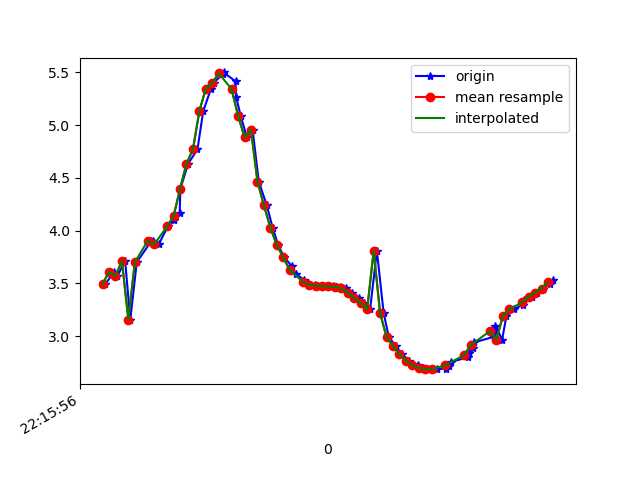

The data file committed next to this chart (first rows):
1617747356229, 442992872089159, 3.4907925, -1.728102, 8.992667
1617747356255, 442992891319929, 3.609, -1.701, 8.951
1617747356266, 442992910550699, 3.568, -1.67, 8.973
1617747356290, 442992929781469, 3.711, -1.78, 8.894
1617747356306, 442992949012239, 3.155, -2.005, 9.059
1617747356326, 442992968243009, 3.699, -1.71, 8.912
1617747356371, 442992987473779, 3.9, -1.736, 8.821
1617747356376, 442993006704549, 3.905, -1.676, 8.831
1617747356394, 442993025935319, 3.868, -1.679, 8.846
1617747356422, 442993045166089, 4.039, -1.773, 8.751
1617747356440, 442993064396859, 4.099, -1.932, 8.689
1617747356459, 442993083627629, 4.171, -2.293, 8.567
1617747356461, 442993102858399, 4.395, -2.76, 8.313
1617747356485, 442993122089169, 4.633, -3.396, 7.94
1617747356514, 442993141319939, 4.769, -4.176, 7.474
1617747356532, 442993160550709, 5.133, -5.033, 6.661
1617747356556, 442993179781479, 5.344, -5.901, 5.714
1617747356564, 442993199012249, 5.4, -6.714, 4.67
1617747356592, 442993218243019, 5.482, -7.402, 3.347
1617747356595, 442993237473789, 5.499, -7.821, 2.152
1617747356632, 442993256704559, 5.415, -8.093, 1.109
1617747356634, 442993275935329, 5.267, -8.259, 0.3085
1617747356648, 442993295166099, 5.086, -8.373, -0.2316
1617747356667, 442993314396869, 4.887, -8.47, -0.6401
1617747356685, 442993333627639, 4.954, -8.369, -1.212
1617747356704, 442993352858409, 4.464, -8.579, -1.584
1617747356729, 442993372089179, 4.238, -8.604, -2.012
1617747356747, 442993391319949, 4.027, -8.661, -2.193
1617747356764, 442993410550719, 3.862, -8.747, -2.147
1617747356783, 442993429781489, 3.746, -8.826, -2.03
1617747356807, 442993449012259, 3.661, -8.879, -1.949
1617747356818, 442993468243029, 3.589, -8.92, -1.894
1617747356844, 442993487473799, 3.533, -8.968, -1.769
1617747356856, 442993506704569, 3.499, -9.026, -1.526
1617747356878, 442993525935339, 3.483, -9.084, -1.181
1617747356899, 442993545166109, 3.478, -9.132, -0.745
1617747356918, 442993564396879, 3.473, -9.162, -0.1941
1617747356935, 442993583627649, 3.47, -9.154, 0.4575
1617747356956, 442993602858419, 3.466, -9.088, 1.195
1617747356974, 442993622089189, 3.452, -8.948, 2.014
1617747356994, 442993641319959, 3.412, -8.696, 2.964
1617747357015, 442993660550729, 3.357, -8.311, 3.962
1617747357030, 442993679781499, 3.313, -7.816, 4.896
1617747357049, 442993699012269, 3.255, -7.223, 5.769
1617747357070, 442993718243039, 3.808, -5.914, 6.824
1617747357091, 442993737473809, 3.216, -5.754, 7.252
1617747357107, 442993756704579, 2.989, -5.279, 7.696
1617747357129, 442993775935349, 2.902, -4.782, 8.047
1617747357147, 442993795166119, 2.829, -4.371, 8.302
1617747357170, 442993814396889, 2.764, -4.034, 8.492
1617747357197, 442993833627659, 2.722, -3.79, 8.618
1617747357213, 442993852858429, 2.697, -3.619, 8.699
1617747357229, 442993872089199, 2.687, -3.482, 8.757
1617747357255, 442993891319969, 2.686, -3.36, 8.806
1617747357284, 442993910550739, 2.691, -3.253, 8.844
1617747357293, 442993929781509, 2.716, -3.171, 8.866
1617747357299, 442993949012279, 2.755, -3.106, 8.877
1617747357352, 442993968243049, 2.797, -3.037, 8.888
1617747357354, 442993987473819, 2.839, -2.962, 8.9
1617747357368, 442994006704589, 2.884, -2.903, 8.905
1617747357371, 442994025935359, 2.939, -2.869, 8.898
... 13 more rows
